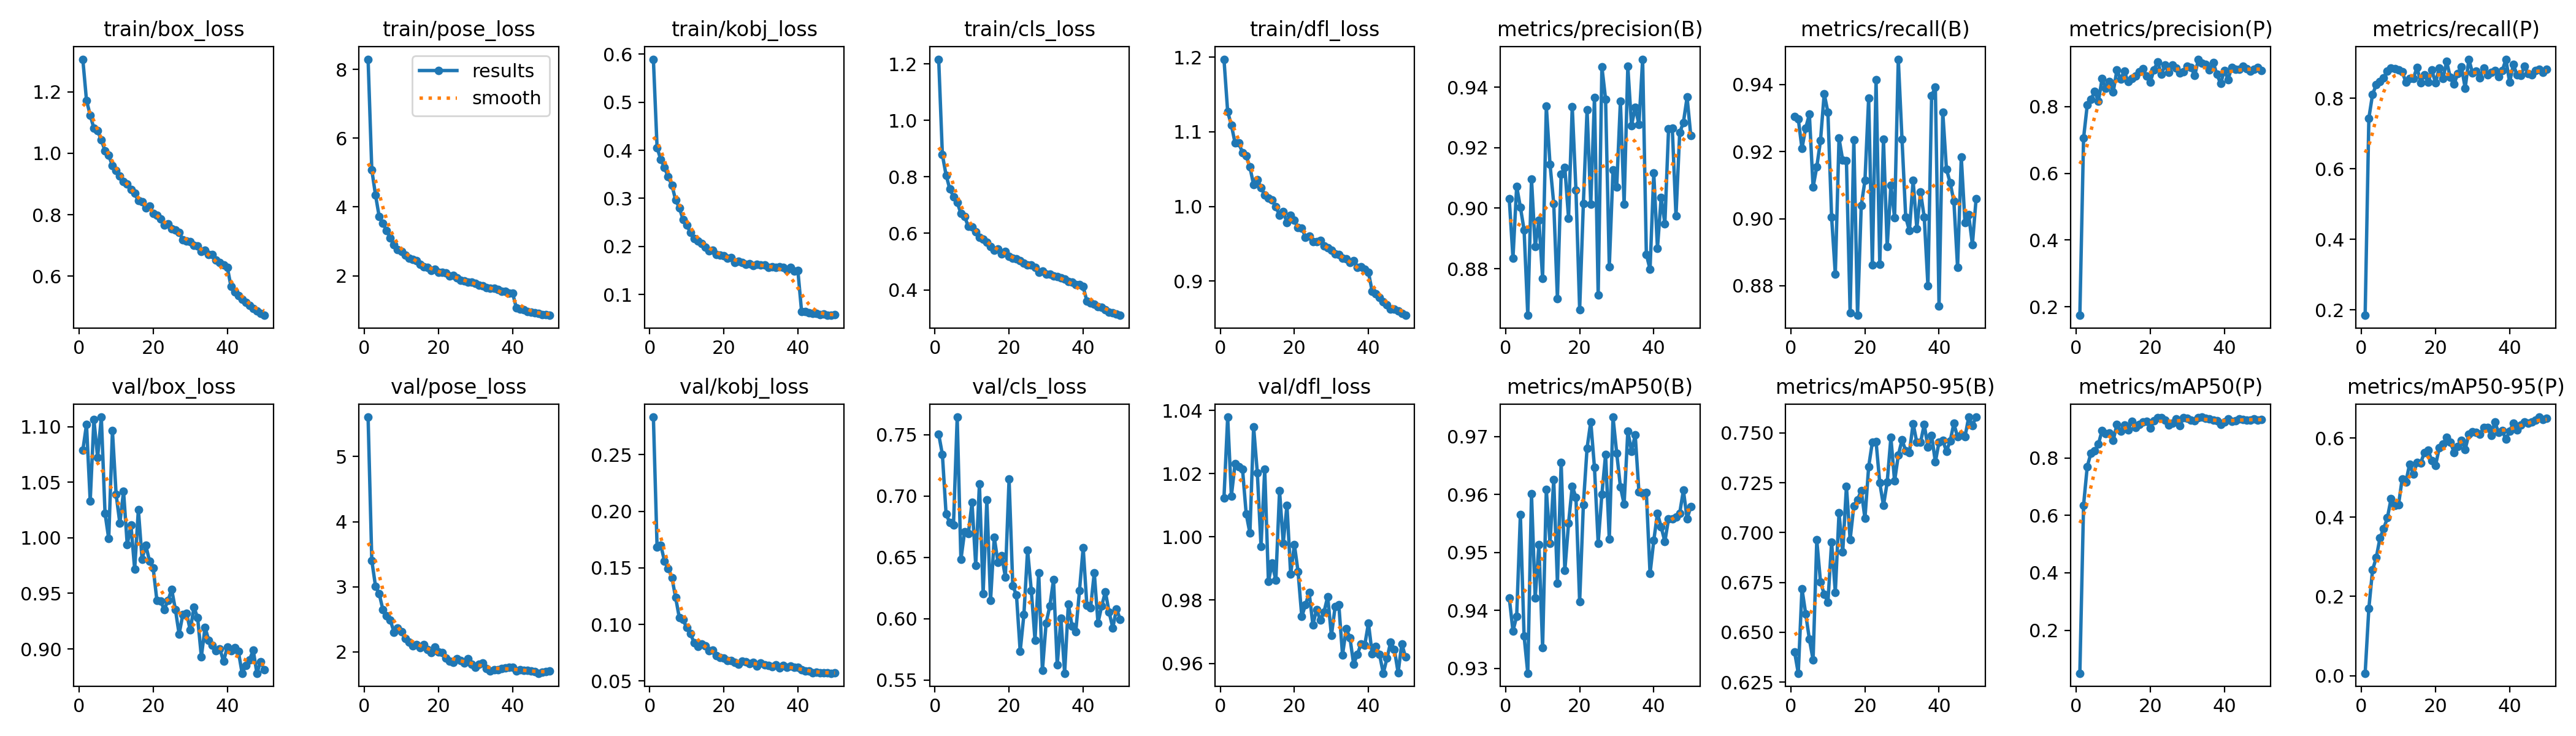

The file beside this chart, header and first rows:
epoch, time, train/box_loss, train/pose_loss, train/kobj_loss, train/cls_loss, train/dfl_loss, metrics/precision(B), metrics/recall(B), metrics/mAP50(B), metrics/mAP50-95(B), metrics/precision(P), metrics/recall(P), metrics/mAP50(P), metrics/mAP50-95(P), val/box_loss, val/pose_loss, val/kobj_loss, val/cls_loss, val/dfl_loss, lr/pg0, lr/pg1, lr/pg2
1, 127.7, 1.306, 8.3, 0.5896, 1.216, 1.197, 0.9031, 0.9305, 0.9422, 0.6402, 0.1741, 0.1847, 0.05036, 0.00616, 1.079, 5.607, 0.2833, 0.7506, 1.012, 0.0005538, 0.0005538, 0.0005538
2, 248.7, 1.172, 5.079, 0.4054, 0.8783, 1.127, 0.8835, 0.9298, 0.9364, 0.6295, 0.7056, 0.7437, 0.6353, 0.1699, 1.102, 3.404, 0.1682, 0.734, 1.038, 0.001088, 0.001088, 0.001088
3, 368.7, 1.124, 4.35, 0.3806, 0.8061, 1.109, 0.9072, 0.9209, 0.939, 0.6718, 0.8049, 0.8112, 0.7702, 0.2668, 1.033, 3.011, 0.17, 0.6854, 1.013, 0.001599, 0.001599, 0.001599
4, 488.7, 1.081, 3.718, 0.3639, 0.7573, 1.085, 0.9003, 0.9271, 0.9565, 0.6593, 0.8211, 0.8386, 0.8168, 0.298, 1.106, 2.893, 0.156, 0.6784, 1.023, 0.001568, 0.001568, 0.001568
5, 609, 1.073, 3.521, 0.3446, 0.7301, 1.085, 0.8928, 0.9311, 0.9356, 0.6465, 0.846, 0.8473, 0.8239, 0.3473, 1.072, 2.647, 0.1495, 0.6766, 1.022, 0.001535, 0.001535, 0.001535
6, 728.2, 1.043, 3.317, 0.3273, 0.7096, 1.072, 0.8646, 0.9094, 0.9291, 0.6362, 0.8159, 0.8583, 0.8475, 0.3712, 1.109, 2.552, 0.1413, 0.7645, 1.022, 0.001502, 0.001502, 0.001502
7, 851.2, 1.008, 3.1, 0.2967, 0.6704, 1.068, 0.9097, 0.9155, 0.9601, 0.6963, 0.8835, 0.8773, 0.896, 0.3983, 1.022, 2.486, 0.1239, 0.6483, 1.007, 0.001469, 0.001469, 0.001469
8, 976.1, 0.9931, 2.908, 0.2802, 0.6589, 1.053, 0.8873, 0.9233, 0.9421, 0.6753, 0.8554, 0.8862, 0.8839, 0.4468, 0.9991, 2.305, 0.1059, 0.671, 1.001, 0.001436, 0.001436, 0.001436
9, 1099, 0.9591, 2.756, 0.2562, 0.6249, 1.029, 0.896, 0.9373, 0.9514, 0.6692, 0.8758, 0.8844, 0.8875, 0.4295, 1.096, 2.367, 0.1041, 0.6692, 1.035, 0.001403, 0.001403, 0.001403
10, 1218, 0.9432, 2.709, 0.2446, 0.6234, 1.036, 0.8768, 0.9318, 0.9336, 0.6651, 0.8438, 0.8799, 0.8605, 0.4308, 1.039, 2.311, 0.09707, 0.6949, 1.02, 0.00137, 0.00137, 0.00137
11, 1338, 0.9257, 2.606, 0.2286, 0.6048, 1.025, 0.9338, 0.9005, 0.9609, 0.6953, 0.9093, 0.8749, 0.9166, 0.4971, 1.013, 2.204, 0.09195, 0.6437, 0.997, 0.001337, 0.001337, 0.001337
12, 1456, 0.9079, 2.516, 0.2163, 0.5848, 1.015, 0.9145, 0.8834, 0.9516, 0.6701, 0.8831, 0.8466, 0.8934, 0.4887, 1.042, 2.149, 0.08364, 0.7101, 1.021, 0.001304, 0.001304, 0.001304
13, 1578, 0.9001, 2.482, 0.2115, 0.5789, 1.011, 0.9016, 0.924, 0.9626, 0.7098, 0.9059, 0.8569, 0.9151, 0.5341, 0.9937, 2.095, 0.0803, 0.6206, 0.9859, 0.001271, 0.001271, 0.001271
14, 1701, 0.882, 2.44, 0.2064, 0.5687, 1.009, 0.8701, 0.9174, 0.9447, 0.6903, 0.8749, 0.8562, 0.8969, 0.5085, 1.011, 2.114, 0.08255, 0.6967, 0.9918, 0.001238, 0.001238, 0.001238
15, 1820, 0.8693, 2.334, 0.1982, 0.553, 0.9996, 0.9113, 0.9173, 0.9656, 0.7232, 0.884, 0.8875, 0.9282, 0.5381, 0.9717, 2.066, 0.08097, 0.6148, 0.9862, 0.001205, 0.001205, 0.001205
16, 1938, 0.8451, 2.252, 0.1908, 0.5405, 0.988, 0.9134, 0.8719, 0.9469, 0.6965, 0.8921, 0.8449, 0.9055, 0.5372, 1.025, 2.112, 0.07648, 0.6665, 1.015, 0.001172, 0.001172, 0.001172
17, 2060, 0.8415, 2.246, 0.1922, 0.5448, 0.9934, 0.8967, 0.9235, 0.955, 0.7134, 0.9054, 0.8674, 0.9162, 0.5632, 0.9806, 2.037, 0.07709, 0.6461, 0.998, 0.001139, 0.001139, 0.001139
18, 2177, 0.8214, 2.146, 0.1832, 0.5263, 0.9779, 0.9336, 0.8712, 0.9615, 0.7165, 0.9131, 0.8453, 0.9243, 0.5697, 0.9934, 1.989, 0.07236, 0.6513, 1.01, 0.001106, 0.001106, 0.001106
19, 2293, 0.8276, 2.184, 0.1817, 0.5356, 0.9883, 0.906, 0.9039, 0.9595, 0.7211, 0.8925, 0.88, 0.9269, 0.5424, 0.9791, 2.07, 0.07081, 0.6342, 0.9882, 0.001073, 0.001073, 0.001073
20, 2407, 0.8048, 2.102, 0.181, 0.5196, 0.9812, 0.8665, 0.9114, 0.9415, 0.7071, 0.8737, 0.8438, 0.9031, 0.5306, 0.9726, 1.997, 0.07041, 0.7138, 0.9976, 0.00104, 0.00104, 0.00104
21, 2519, 0.7987, 2.09, 0.1754, 0.513, 0.9718, 0.9015, 0.9359, 0.9583, 0.733, 0.9103, 0.8861, 0.9294, 0.5748, 0.9437, 1.99, 0.06819, 0.6271, 0.989, 0.001007, 0.001007, 0.001007
22, 2634, 0.7869, 2.075, 0.1768, 0.5101, 0.9707, 0.9326, 0.8861, 0.968, 0.7454, 0.9343, 0.8562, 0.9395, 0.5844, 0.9429, 1.901, 0.06826, 0.6192, 0.9748, 0.0009739, 0.0009739, 0.0009739
23, 2749, 0.7666, 1.995, 0.1671, 0.5031, 0.9589, 0.9014, 0.9414, 0.9726, 0.7457, 0.897, 0.9046, 0.941, 0.601, 0.9355, 1.859, 0.06637, 0.5736, 0.9785, 0.0009409, 0.0009409, 0.0009409
24, 2864, 0.7695, 2.013, 0.1686, 0.4949, 0.9603, 0.9366, 0.8865, 0.9647, 0.7249, 0.9241, 0.8589, 0.9317, 0.5896, 0.9437, 1.834, 0.06457, 0.6032, 0.9824, 0.0009078, 0.0009078, 0.0009078
25, 2979, 0.7545, 1.944, 0.1663, 0.4873, 0.953, 0.8713, 0.9236, 0.9516, 0.7136, 0.902, 0.8404, 0.914, 0.5636, 0.9535, 1.897, 0.06758, 0.6562, 0.9722, 0.0008748, 0.0008748, 0.0008748
26, 3091, 0.7497, 1.875, 0.1632, 0.4878, 0.9532, 0.9468, 0.8916, 0.96, 0.7252, 0.925, 0.8705, 0.9207, 0.5784, 0.9354, 1.871, 0.06699, 0.6231, 0.977, 0.0008418, 0.0008418, 0.0008418
27, 3204, 0.743, 1.843, 0.1643, 0.4794, 0.9546, 0.9361, 0.91, 0.9669, 0.7477, 0.915, 0.8896, 0.9364, 0.5943, 0.9133, 1.827, 0.06548, 0.5826, 0.9737, 0.0008088, 0.0008088, 0.0008088
28, 3318, 0.7179, 1.806, 0.1605, 0.4619, 0.9473, 0.8807, 0.9003, 0.9523, 0.7258, 0.9001, 0.8291, 0.9132, 0.5714, 0.9311, 1.9, 0.06655, 0.6377, 0.9763, 0.0007758, 0.0007758, 0.0007758
29, 3432, 0.714, 1.812, 0.1628, 0.4659, 0.9447, 0.9127, 0.9476, 0.9734, 0.7388, 0.9052, 0.9109, 0.9396, 0.6094, 0.9323, 1.809, 0.06312, 0.5578, 0.9811, 0.0007428, 0.0007428, 0.0007428
30, 3545, 0.7118, 1.777, 0.161, 0.4562, 0.9415, 0.907, 0.9238, 0.9672, 0.7465, 0.9219, 0.8712, 0.9379, 0.616, 0.9169, 1.767, 0.06561, 0.5966, 0.9688, 0.0007098, 0.0007098, 0.0007098
31, 3659, 0.7007, 1.719, 0.1614, 0.4551, 0.9362, 0.9353, 0.9005, 0.9613, 0.7412, 0.918, 0.8773, 0.9321, 0.6143, 0.9376, 1.813, 0.06399, 0.6103, 0.9779, 0.0006768, 0.0006768, 0.0006768
32, 3773, 0.6989, 1.699, 0.1564, 0.4485, 0.9352, 0.9013, 0.8964, 0.9583, 0.7402, 0.8929, 0.8577, 0.9289, 0.6091, 0.928, 1.828, 0.06356, 0.632, 0.9785, 0.0006438, 0.0006438, 0.0006438
33, 3886, 0.6807, 1.656, 0.158, 0.4474, 0.9305, 0.9469, 0.9114, 0.9709, 0.7547, 0.9422, 0.8862, 0.9407, 0.6272, 0.8931, 1.743, 0.06234, 0.5623, 0.9627, 0.0006108, 0.0006108, 0.0006108
34, 4002, 0.6833, 1.64, 0.156, 0.4418, 0.9297, 0.9273, 0.8971, 0.9675, 0.7453, 0.9297, 0.866, 0.942, 0.6263, 0.9194, 1.708, 0.0644, 0.6003, 0.9709, 0.0005778, 0.0005778, 0.0005778
35, 4114, 0.6702, 1.627, 0.1581, 0.4379, 0.9248, 0.9334, 0.908, 0.9703, 0.7453, 0.927, 0.8736, 0.937, 0.6062, 0.9078, 1.726, 0.06154, 0.5556, 0.9681, 0.0005448, 0.0005448, 0.0005448
36, 4230, 0.6697, 1.595, 0.156, 0.4304, 0.927, 0.9277, 0.9005, 0.9605, 0.7543, 0.9097, 0.8794, 0.9353, 0.6403, 0.9032, 1.723, 0.06383, 0.6118, 0.9597, 0.0005118, 0.0005118, 0.0005118
37, 4346, 0.6517, 1.551, 0.1506, 0.4279, 0.9179, 0.9493, 0.88, 0.9603, 0.7429, 0.9325, 0.8616, 0.9322, 0.6145, 0.8983, 1.744, 0.06183, 0.594, 0.9628, 0.0004788, 0.0004788, 0.0004788
38, 4463, 0.6437, 1.541, 0.1556, 0.4185, 0.919, 0.8848, 0.9366, 0.9604, 0.7488, 0.8967, 0.8787, 0.9288, 0.6186, 0.9, 1.755, 0.06325, 0.5893, 0.9661, 0.0004458, 0.0004458, 0.0004458
39, 4575, 0.6361, 1.491, 0.1487, 0.4194, 0.9161, 0.8797, 0.9393, 0.9463, 0.7354, 0.8689, 0.91, 0.9162, 0.5965, 0.8889, 1.761, 0.06195, 0.6228, 0.9658, 0.0004127, 0.0004127, 0.0004127
40, 4690, 0.6293, 1.499, 0.1495, 0.4112, 0.9117, 0.9116, 0.8739, 0.952, 0.7454, 0.9086, 0.8453, 0.9257, 0.6179, 0.9016, 1.763, 0.06201, 0.6581, 0.9727, 0.0003797, 0.0003797, 0.0003797
41, 4804, 0.5663, 1.067, 0.06485, 0.3604, 0.8863, 0.8867, 0.9318, 0.9567, 0.7462, 0.8816, 0.8957, 0.9348, 0.6366, 0.8984, 1.708, 0.05987, 0.6109, 0.963, 0.0003467, 0.0003467, 0.0003467
42, 4917, 0.5491, 1.027, 0.06421, 0.354, 0.8833, 0.9036, 0.9148, 0.9544, 0.7409, 0.9181, 0.8664, 0.9276, 0.6201, 0.9012, 1.721, 0.05868, 0.609, 0.9654, 0.0003137, 0.0003137, 0.0003137
43, 5033, 0.5363, 1.001, 0.0612, 0.3483, 0.8778, 0.8949, 0.9107, 0.9519, 0.746, 0.9123, 0.8647, 0.9293, 0.6322, 0.8976, 1.714, 0.05894, 0.6377, 0.9627, 0.0002807, 0.0002807, 0.0002807
44, 5303, 0.5235, 0.9498, 0.06018, 0.3401, 0.8722, 0.9262, 0.9052, 0.9558, 0.7548, 0.9119, 0.8909, 0.9347, 0.6406, 0.8782, 1.714, 0.05731, 0.5965, 0.9569, 0.0002477, 0.0002477, 0.0002477
45, 5421, 0.5149, 0.9438, 0.06034, 0.3376, 0.8686, 0.9265, 0.8855, 0.9558, 0.748, 0.9214, 0.8698, 0.9336, 0.6367, 0.8849, 1.708, 0.05779, 0.6104, 0.9616, 0.0002147, 0.0002147, 0.0002147
46, 5537, 0.5049, 0.9245, 0.05846, 0.3307, 0.8625, 0.8974, 0.9184, 0.9562, 0.7491, 0.9136, 0.8664, 0.9315, 0.6404, 0.8902, 1.699, 0.05715, 0.6221, 0.9668, 0.0001817, 0.0001817, 0.0001817
47, 5653, 0.4942, 0.8936, 0.05885, 0.3219, 0.8623, 0.9249, 0.8988, 0.9568, 0.7481, 0.9073, 0.878, 0.9324, 0.645, 0.8989, 1.672, 0.05712, 0.6054, 0.9644, 0.0001487, 0.0001487, 0.0001487
48, 5770, 0.4873, 0.8731, 0.05643, 0.3197, 0.8598, 0.9283, 0.9012, 0.9607, 0.7579, 0.912, 0.8832, 0.9367, 0.6527, 0.8781, 1.687, 0.05723, 0.5926, 0.9571, 0.0001157, 0.0001157, 0.0001157
49, 5886, 0.4776, 0.8739, 0.05641, 0.314, 0.8563, 0.9367, 0.8923, 0.9558, 0.7538, 0.9174, 0.8739, 0.9316, 0.6459, 0.8887, 1.701, 0.05682, 0.6081, 0.9662, 8.26832e-05, 8.26832e-05, 8.26832e-05
50, 6002, 0.4722, 0.8457, 0.05801, 0.3098, 0.8541, 0.9239, 0.9059, 0.9579, 0.758, 0.9084, 0.8828, 0.9333, 0.6498, 0.8812, 1.702, 0.05699, 0.5995, 0.962, 4.96766e-05, 4.96766e-05, 4.96766e-05
